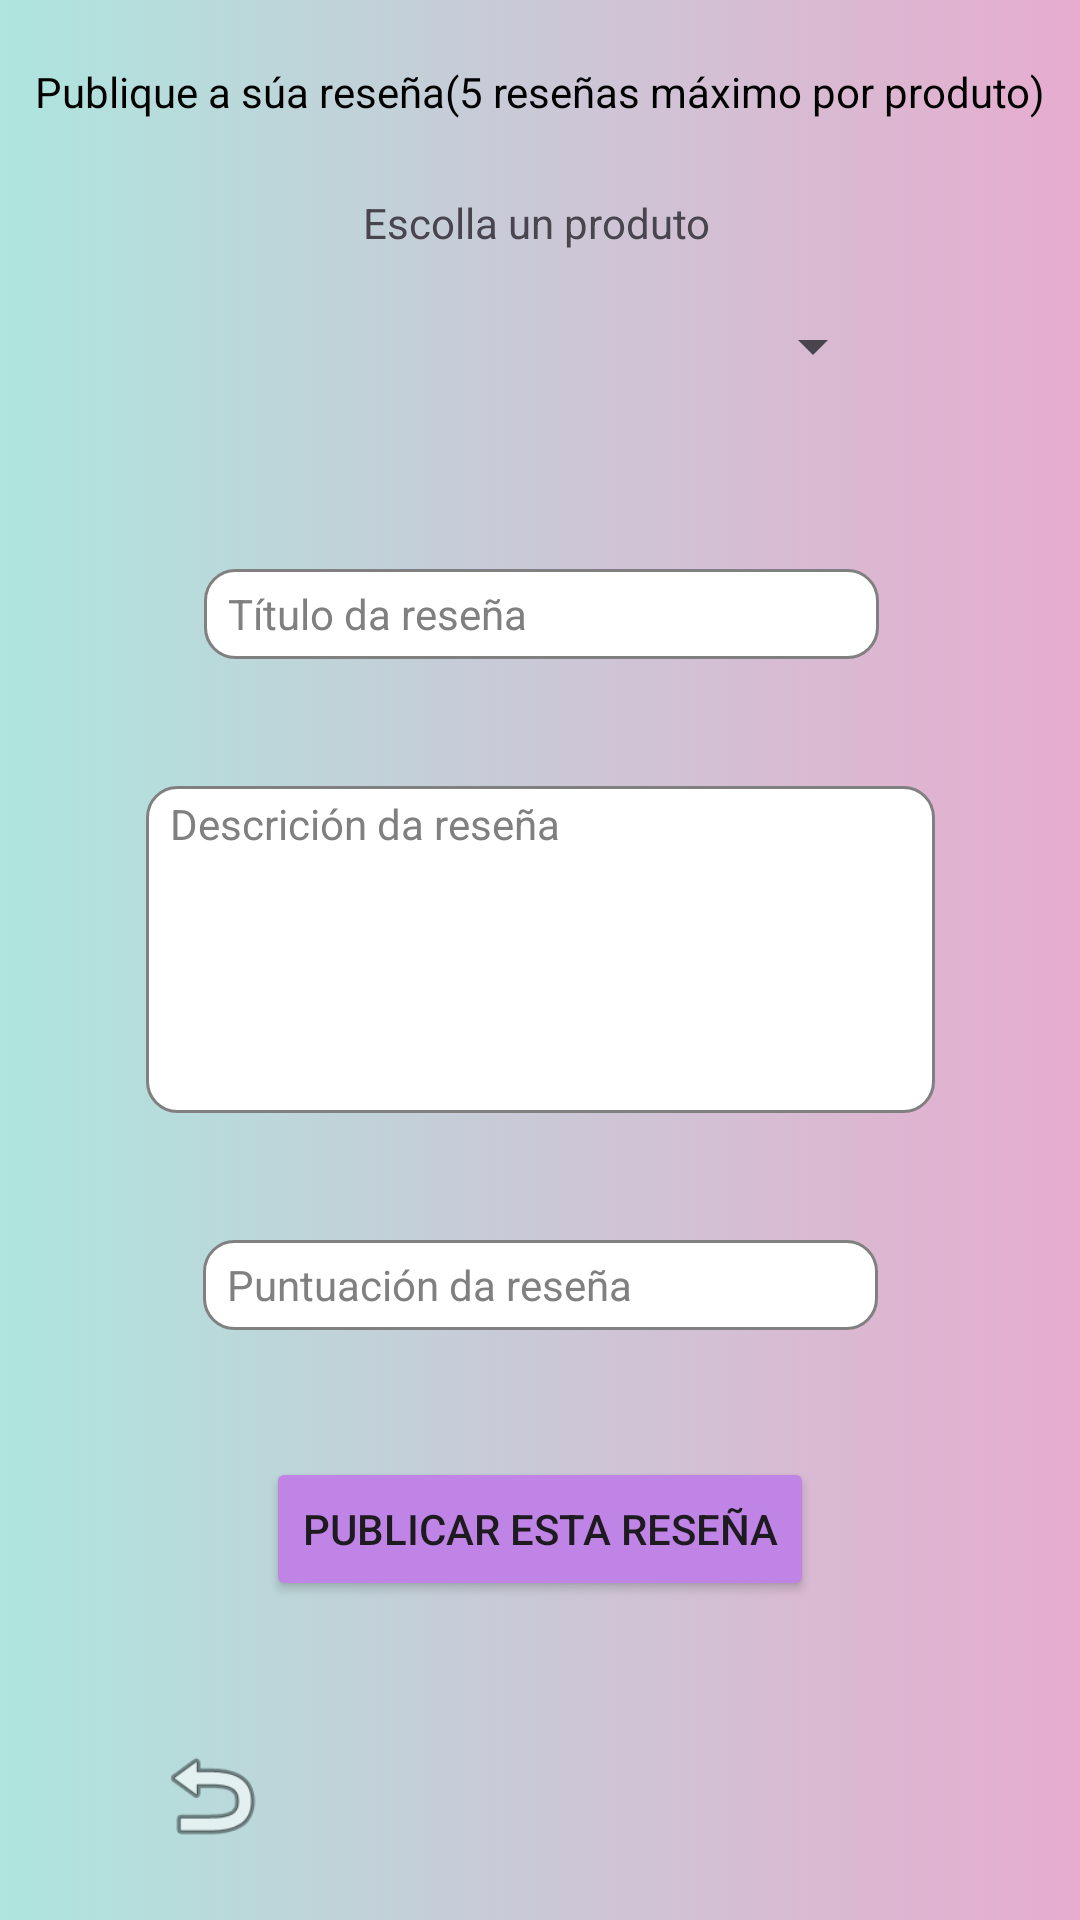

Write the Android layout XML for this screen, with the resource values it uses.
<!-- AndroidManifest.xml: application theme Base.Theme.TFG -->
<!-- res/layout/activity_review_product.xml -->
<?xml version="1.0" encoding="utf-8"?>
<androidx.constraintlayout.widget.ConstraintLayout xmlns:android="http://schemas.android.com/apk/res/android"
    xmlns:app="http://schemas.android.com/apk/res-auto"
    xmlns:tools="http://schemas.android.com/tools"
    android:id="@+id/main"
    android:layout_width="match_parent"
    android:layout_height="match_parent"
    android:background="@drawable/fondo"
    tools:context=".reviewProduct">

    <androidx.constraintlayout.widget.Guideline
        android:id="@+id/guidelineH2"
        android:layout_width="wrap_content"
        android:layout_height="wrap_content"
        android:orientation="horizontal"
        app:layout_constraintGuide_percent="0.97" />

    <androidx.constraintlayout.widget.Guideline
        android:id="@+id/guidelineV1"
        android:layout_width="wrap_content"
        android:layout_height="wrap_content"
        android:orientation="vertical"
        app:layout_constraintGuide_percent="0.10" />

    <androidx.constraintlayout.widget.Guideline
        android:id="@+id/guidelineV2"
        android:layout_width="wrap_content"
        android:layout_height="wrap_content"
        android:orientation="vertical"
        app:layout_constraintGuide_percent="0.90" />

    <androidx.constraintlayout.widget.Guideline
        android:id="@+id/guidelineH1"
        android:layout_width="wrap_content"
        android:layout_height="wrap_content"
        android:orientation="horizontal"
        app:layout_constraintGuide_percent="0.0" />

    <TextView
        android:id="@+id/textView15"
        android:layout_width="wrap_content"
        android:layout_height="wrap_content"
        android:layout_marginTop="16dp"
        android:text="@string/menuReseñas"
        android:textColor="@color/black"
        app:layout_constraintBottom_toTopOf="@id/guidelineH3"
        app:layout_constraintEnd_toStartOf="@id/guidelineV2"
        app:layout_constraintHorizontal_bias="0.497"
        app:layout_constraintStart_toEndOf="@id/guidelineV1"
        app:layout_constraintTop_toBottomOf="@id/guidelineH1"
        app:layout_constraintVertical_bias="0.5" />

    <EditText
        android:id="@+id/descripcion"
        android:layout_width="263dp"
        android:layout_height="109dp"
        android:background="@drawable/input_personalizado"
        android:ems="10"
        android:gravity="top|start"
        android:imeOptions="actionDone"
        android:inputType="textMultiLine"
        android:maxLines="5"
        android:textColorHint="@color/gray"
        android:hint="@string/descripcionReseña"
        android:textColor="@color/black"
        android:textSize="14sp"
        app:layout_constraintBottom_toTopOf="@+id/puntuacion"
        app:layout_constraintEnd_toStartOf="@id/guidelineV2"
        app:layout_constraintHorizontal_bias="0.5"
        app:layout_constraintStart_toEndOf="@id/guidelineV1"
        app:layout_constraintTop_toBottomOf="@+id/titulo" />

    <EditText
        android:id="@+id/titulo"
        android:layout_width="225dp"
        android:layout_height="30dp"
        android:background="@drawable/input_personalizado"
        android:ems="10"
        android:inputType="text"
        android:hint="@string/nomeReseña"
        android:textColorHint="@color/gray"
        android:textColor="@color/black"
        android:textSize="14sp"
        app:layout_constraintBottom_toTopOf="@+id/descripcion"
        app:layout_constraintEnd_toStartOf="@id/guidelineV2"
        app:layout_constraintHorizontal_bias="0.509"
        app:layout_constraintStart_toEndOf="@id/guidelineV1"
        app:layout_constraintTop_toBottomOf="@+id/guidelineH5" />

    <androidx.constraintlayout.widget.Guideline
        android:id="@+id/guidelineH3"
        android:layout_width="wrap_content"
        android:layout_height="wrap_content"
        android:orientation="horizontal"
        app:layout_constraintGuide_percent="0.07" />

    <androidx.constraintlayout.widget.Guideline
        android:id="@+id/guidelineH4"
        android:layout_width="wrap_content"
        android:layout_height="wrap_content"
        android:orientation="horizontal"
        app:layout_constraintGuide_percent="0.9" />

    <Button
        android:id="@+id/publicar"
        android:layout_width="wrap_content"
        android:layout_height="wrap_content"
        android:backgroundTint="@color/button"
        android:text="@string/botonPublicar"
        app:layout_constraintBottom_toTopOf="@id/guidelineH4"
        app:layout_constraintEnd_toStartOf="@id/guidelineV2"
        app:layout_constraintStart_toEndOf="@id/guidelineV1"
        app:layout_constraintTop_toBottomOf="@+id/puntuacion" />

    <Spinner
        android:id="@+id/productos"
        android:layout_width="230dp"
        android:layout_height="wrap_content"
        app:layout_constraintBottom_toTopOf="@id/guidelineH5"
        app:layout_constraintEnd_toStartOf="@id/guidelineV2"
        app:layout_constraintHorizontal_bias="0.5"
        app:layout_constraintStart_toEndOf="@id/guidelineV1"
        app:layout_constraintTop_toBottomOf="@id/textView21"
        app:layout_constraintVertical_bias="0.0" />

    <TextView
        android:id="@+id/textView21"
        android:layout_width="wrap_content"
        android:layout_height="wrap_content"
        android:text="@string/escogerEliminar"
        app:layout_constraintEnd_toStartOf="@id/guidelineV2"
        app:layout_constraintHorizontal_bias="0.495"
        app:layout_constraintStart_toEndOf="@id/guidelineV1"
        app:layout_constraintBottom_toTopOf="@id/productos"
        app:layout_constraintTop_toBottomOf="@id/guidelineH3"
        tools:layout_editor_absoluteY="117dp" />

    <EditText
        android:id="@+id/puntuacion"
        android:layout_width="225dp"
        android:layout_height="30dp"
        android:background="@drawable/input_personalizado"
        android:ems="10"
        android:inputType="text"
        android:hint="@string/puntuacionReseña"
        android:textColor="@color/black"
        android:textColorHint="@color/gray"
        android:textSize="14sp"
        app:layout_constraintBottom_toTopOf="@+id/publicar"
        app:layout_constraintEnd_toStartOf="@id/guidelineV2"
        app:layout_constraintHorizontal_bias="0.5"
        app:layout_constraintStart_toEndOf="@id/guidelineV1"
        app:layout_constraintTop_toBottomOf="@+id/descripcion" />

    <ImageButton
        android:id="@+id/backMainR"
        android:layout_width="53dp"
        android:layout_height="39dp"
        android:background="@android:color/transparent"
        android:scaleType="fitCenter"
        android:src="@android:drawable/ic_menu_revert"
        app:layout_constraintBottom_toTopOf="@id/guidelineH2"
        app:layout_constraintEnd_toStartOf="@id/guidelineV2"
        app:layout_constraintHorizontal_bias="0.034"
        app:layout_constraintStart_toEndOf="@id/guidelineV1"
        app:layout_constraintTop_toBottomOf="@id/guidelineH4" />

    <androidx.constraintlayout.widget.Guideline
        android:id="@+id/guidelineH5"
        android:layout_width="wrap_content"
        android:layout_height="wrap_content"
        android:orientation="horizontal"
        app:layout_constraintGuide_percent="0.23" />

</androidx.constraintlayout.widget.ConstraintLayout>
<!-- resources referenced by this layout -->
<resources>
  <color name="black">#FF000000</color>
  <color name="button">#C084E6</color>
  <color name="gray">#808080</color>
  <!-- drawable fondo (drawable) -->
  <?xml version="1.0" encoding="utf-8"?>
  <selector xmlns:android="http://schemas.android.com/apk/res/android">
      <item>
          <shape android:shape="rectangle">
              <gradient android:angle="0" android:startColor="@color/color2" android:endColor="@color/color1"/>
          </shape>
      </item>
  </selector>
  <!-- drawable input_personalizado (drawable) -->
  <?xml version="1.0" encoding="utf-8"?>
  <selector xmlns:android="http://schemas.android.com/apk/res/android">
      <item android:state_enabled="true" android:state_focused="true">
          <shape android:shape="rectangle">
              <solid android:color="@color/white"/>
              <corners android:radius="10dp"/>
              <stroke android:color="@color/blue" android:width="1dp"/>
          </shape>
      </item>
  
      <item android:state_enabled="true">
          <shape android:shape="rectangle">
              <solid android:color="@color/white"/>
              <corners android:radius="10dp"/>
              <padding android:left="8dp" android:right="8dp"
                  android:bottom="3dp"  android:top="3dp"> </padding>
              <stroke android:color="@color/gray" android:width="1dp"/>
          </shape>
      </item>
  </selector>
  <string name="botonPublicar">Publicar esta reseña</string>
  <string name="escogerEliminar">Escolla un produto</string>
  <style name="Base.Theme.TFG" parent="Theme.Material3.DayNight.NoActionBar">
          <item name="android:windowNoTitle">true</item>
          <item name="android:windowFullscreen">true</item>
          <item name="android:windowContentOverlay">@null</item>
          <item name="android:windowActionBar">false</item>
          <item name="android:windowActionBarOverlay">true</item>
          <item name="android:windowActionModeOverlay">true</item>
          <item name="android:statusBarColor">@android:color/transparent</item>
      </style>
  <color name="color2">#AEE5DE</color>
  <color name="color1">#E7ACCF</color>
  <color name="white">#FFFFFFFF</color>
  <color name="blue">#ADD8E6</color>
</resources>
